Dataset: chess_dataset (GitHub, ShyEagle21/Practice). Classes: insufficient material, sufficient material.

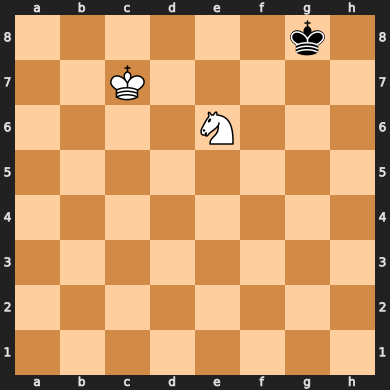
Label: insufficient material

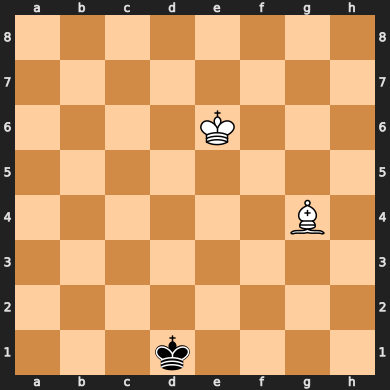
Label: insufficient material

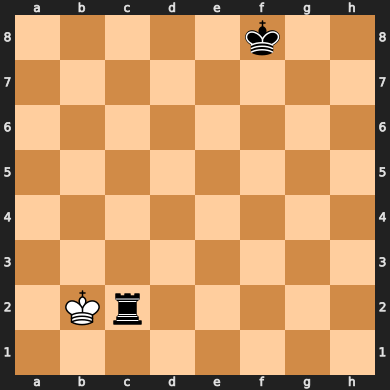
Label: sufficient material

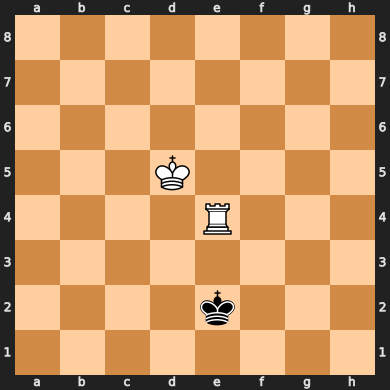
Label: sufficient material

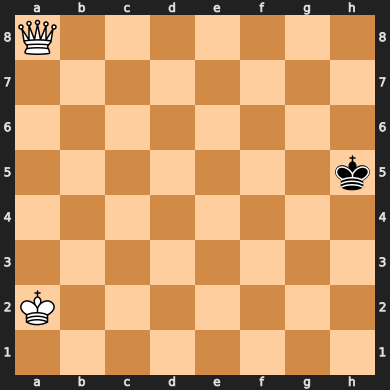
Label: sufficient material

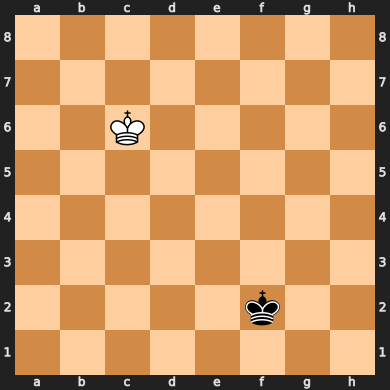
Label: insufficient material
